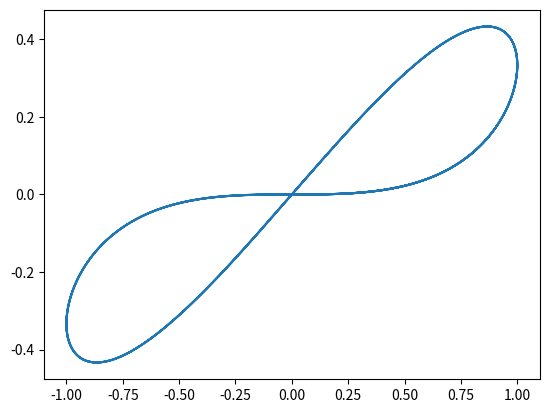

This figure's Python source:
from scipy.integrate import solve_ivp
import matplotlib.pyplot as plt
import numpy as np

def f(t, y):
    return [
        y[1],
        np.sin(t) - 4 * y[0]
    ]

sol = solve_ivp(f, (0, 20), [0, 0], max_step=0.01)

u = np.sin(sol.t)

fig, ax = plt.subplots()
ax.plot(u, sol.y[0,:])
plt.show()
